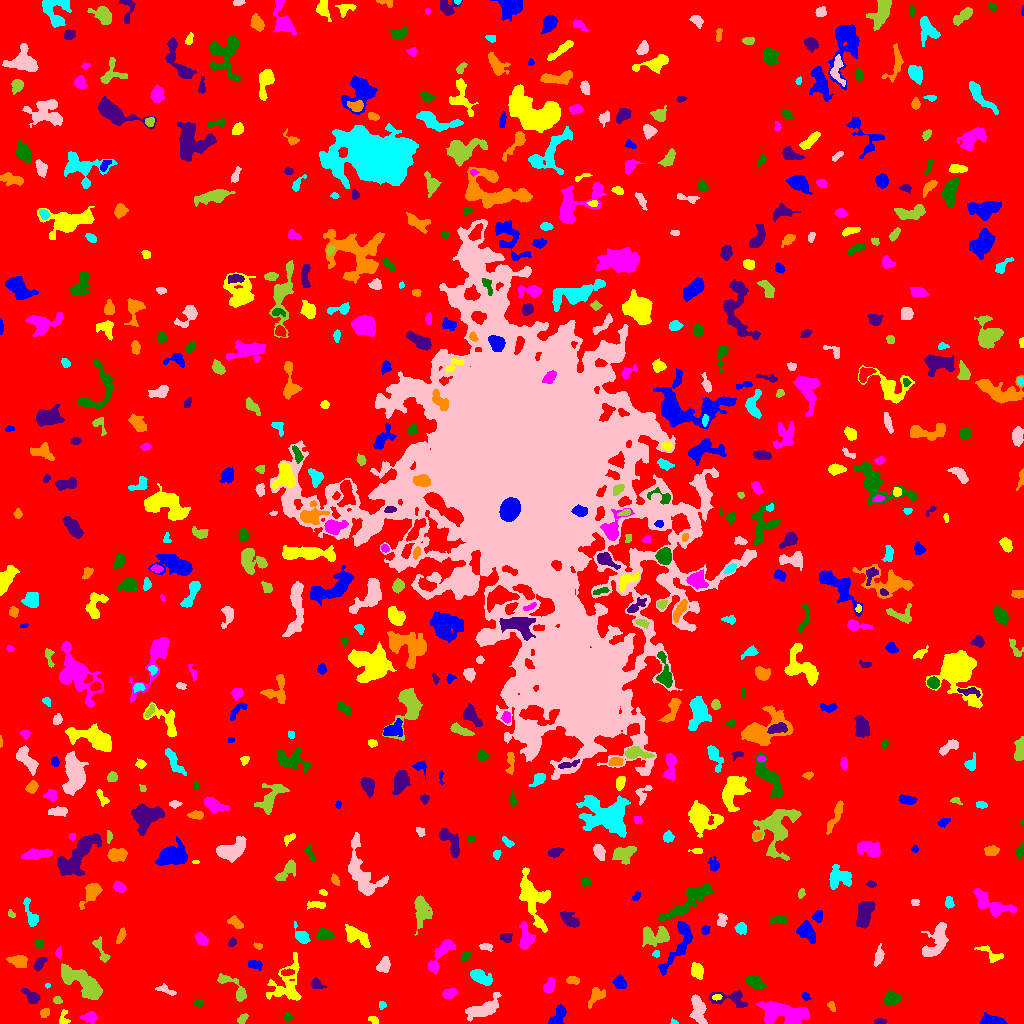

Source data for this figure (header and first rows):
ID, X, Y, A, B, theta, total_flux, mu_max, mu_median, mu_mean, R_fwhm, R_e, R10, R90, x_start, x_end, y_start, y_end, area, greylevel
0, 510, 508.2, 301.4, 297.1, 0.9607, 2017290, 15.0, 2.0, 2.478, 67.34, 235.2, 90.47, 380.3, 0, 1023, 0, 1023, 814154, 2.478
1, 992.4, 2.353, 5.225, 1.981, -0.07091, 2578, 38.0, 10.0, 12.76, 4.334, 3.827, 1.493, 6.18, 980, 1007, 0, 11, 202, 18.76
2, 373.8, 3.585, 2.406, 1.561, -0.5583, 118.0, 4.0, 1.0, 1.662, 3.338, 2.326, 0.7979, 3.868, 368, 378, 0, 7, 71, 8.662
3, 89.87, 6.402, 3.577, 2.423, 0.05468, 726.0, 12.0, 4.0, 4.872, 4.184, 3.568, 1.382, 5.863, 79, 97, 0, 12, 149, 9.872
4, 288, 6.391, 2.048, 1.975, 1.067, 197.0, 7.0, 3.0, 2.855, 2.706, 2.459, 0.7979, 3.949, 283, 292, 3, 12, 69, 9.855
5, 879.6, 1.847, 2.632, 1.409, -0.002261, 235.0, 8.0, 3.0, 3.456, 3.192, 2.394, 0.9772, 3.827, 874, 886, 0, 5, 68, 9.456
6, 44.58, 10.33, 2.451, 2.003, 0.7962, 180.0, 4.0, 2.0, 2.195, 4.26, 2.821, 1.128, 4.37, 40, 49, 6, 15, 82, 8.195
7, 674, 1.087, 1.654, 1.029, -0.2552, 92.0, 7.0, 2.0, 2.556, 2.034, 1.493, 0.5642, 2.394, 670, 678, 0, 6, 36, 9.556
8, 482.8, 14.03, 8.906, 3.607, 0.4488, 1348, 8.0, 3.0, 3.009, 7.181, 5.971, 2.326, 9.772, 465, 501, 2, 31, 448, 9.009
9, 241.7, 3.985, 2.685, 1.78, 0.7669, 271.0, 8.0, 3.0, 3.08, 3.338, 2.646, 0.9772, 4.297, 237, 248, 0, 10, 88, 9.08
10, 852.6, 3.843, 3.612, 2.025, 0.6036, 578.0, 9.0, 5.0, 4.777, 4.618, 3.432, 1.382, 5.202, 844, 859, 0, 10, 121, 10.78
11, 557.9, 7.328, 6.049, 2.702, 0.9877, 903.0, 10.0, 4.0, 4.105, 5.323, 4.514, 1.693, 7.092, 548, 566, 0, 19, 220, 10.1
12, 63.51, 4.705, 4.158, 2.456, 1.482, 261.0, 6.0, 2.0, 2.486, 3.909, 3.192, 1.128, 4.918, 59, 70, 0, 14, 105, 8.486
13, 782.4, 10.84, 13.73, 5.131, -0.1214, 3712, 10.0, 4.0, 4.663, 10.73, 8.992, 3.568, 14.1, 756, 809, 0, 22, 796, 9.663
14, 198.7, 20.58, 2.391, 1.703, -0.3036, 132.0, 4.0, 2.0, 2.095, 3.827, 2.523, 0.9772, 3.868, 194, 203, 17, 24, 63, 8.095
15, 730.4, 25.36, 10.22, 4.095, -0.0545, 1033, 9.0, 3.0, 3.218, 4.72, 5.202, 1.954, 8.482, 708, 747, 16, 33, 321, 9.218
16, 831.5, 17.14, 2.816, 1.584, -1.127, 119.0, 3.0, 2.0, 1.75, 3.568, 2.646, 0.9772, 4.107, 827, 835, 12, 22, 68, 7.75
17, 382.2, 18.44, 1.731, 1.587, -0.9659, 94.0, 4.0, 2.0, 1.679, 3.141, 2.111, 0.7979, 3.338, 379, 386, 14, 22, 56, 8.679
18, 697.7, 16.2, 7.659, 2.985, -1.358, 1163, 10.0, 3.0, 3.451, 5.47, 5.015, 1.954, 8.444, 689, 707, 0, 29, 337, 9.451
19, 57.1, 23.37, 2.192, 1.677, -0.3867, 167.0, 5.0, 3.0, 2.609, 3.241, 2.459, 0.9772, 3.827, 53, 62, 20, 27, 64, 8.609
20, 866.9, 21.75, 2.583, 2.126, -0.1767, 201.0, 5.0, 2.0, 2.258, 3.338, 2.821, 1.128, 4.478, 862, 874, 17, 27, 89, 8.258
21, 805.1, 27.44, 2.31, 1.723, -0.836, 148.0, 5.0, 2.0, 2.349, 2.877, 2.394, 0.7979, 3.868, 801, 811, 23, 31, 63, 8.349
22, 716.7, 26.25, 2.34, 1.471, 0.1412, 154.0, 5.0, 3.0, 2.8, 3.038, 2.394, 0.9772, 3.7, 712, 722, 23, 29, 55, 12.8
23, 449.1, 30.13, 3.321, 2.094, 0.2891, 397.0, 7.0, 3.0, 2.941, 4.26, 3.385, 1.382, 5.202, 442, 457, 25, 35, 135, 9.941
24, 890.9, 24.53, 3.46, 3.13, 0.1976, 1037, 13.0, 5.0, 5.134, 4.583, 4.146, 1.596, 6.628, 884, 900, 18, 33, 202, 11.13
25, 31.36, 26.6, 4.813, 2.384, -0.7247, 669.0, 10.0, 3.0, 3.845, 4.37, 3.742, 1.493, 6.129, 20, 40, 20, 35, 174, 9.845
26, 596, 27.6, 5.322, 3.088, 0.8836, 799.0, 8.0, 4.0, 3.975, 6.129, 4.652, 1.784, 7.024, 588, 605, 15, 36, 201, 8.975
27, 47.4, 37.9, 1.357, 1.114, 0.173, 67.0, 5.0, 2.0, 2.481, 1.954, 1.493, 0.5642, 2.394, 45, 50, 35, 40, 27, 9.481
28, 166.3, 33.52, 5.455, 1.933, -0.3896, 248.0, 4.0, 2.0, 2.05, 5.232, 3.568, 1.382, 5.499, 155, 176, 28, 40, 121, 9.05
29, 234.6, 34.97, 11.04, 3.158, -0.7584, 793.0, 9.0, 2.0, 2.894, 3.949, 4.82, 1.693, 7.899, 217, 246, 22, 50, 274, 8.894
30, 639.3, 29.69, 5.23, 3.618, -1.458, 1137, 15.0, 3.0, 4.291, 3.785, 4.297, 1.596, 7.291, 631, 649, 17, 47, 265, 10.29
31, 619.7, 40.87, 3.179, 2.602, -1.042, 606.0, 10.0, 4.0, 4.013, 4.297, 3.568, 1.382, 5.67, 612, 626, 35, 49, 151, 10.01
32, 286.8, 37.76, 11.64, 7.846, 1.247, 1505, 8.0, 2.0, 2.305, 6.333, 7.269, 2.706, 12.21, 266, 301, 23, 71, 653, 8.305
33, 549, 36.92, 3.219, 2.3, 1.076, 627.0, 13.0, 3.0, 4.354, 3.192, 3.241, 1.262, 5.528, 543, 554, 31, 46, 144, 10.35
34, 755.8, 40.46, 4.533, 2.519, -0.5051, 1036, 12.0, 4.0, 4.819, 5.109, 4.222, 1.693, 6.77, 745, 766, 34, 48, 215, 10.82
35, 316.2, 39.16, 3.123, 2.272, -0.5764, 172.0, 4.0, 2.0, 1.483, 4.406, 3.241, 1.128, 4.886, 311, 326, 35, 46, 116, 9.483
36, 572.7, 42.83, 3.303, 1.927, -0.06682, 252.0, 5.0, 3.0, 2.545, 4.37, 3.29, 1.262, 4.787, 566, 579, 39, 47, 99, 9.545
37, 481.2, 46.03, 6.065, 2.897, -0.5948, 751.0, 7.0, 3.0, 2.888, 5.499, 4.918, 1.954, 7.569, 470, 492, 38, 54, 260, 8.888
38, 384.1, 58.54, 3.723, 2.707, 1.06, 641.0, 9.0, 3.0, 3.705, 4.068, 3.909, 1.493, 6.333, 376, 390, 51, 67, 173, 9.705
39, 81.3, 41.35, 13.48, 4.5, -0.5928, 3107, 10.0, 4.0, 4.21, 10.09, 8.234, 3.241, 12.84, 61, 102, 24, 60, 738, 10.21
40, 287.1, 51.04, 3.351, 1.543, 0.12, 149.0, 3.0, 2.0, 1.795, 3.989, 2.932, 1.128, 4.514, 281, 294, 48, 55, 83, 10.8
41, 255.1, 59.12, 3.54, 1.881, -0.1507, 233.0, 4.0, 2.0, 1.91, 4.853, 3.241, 1.262, 4.951, 248, 262, 53, 63, 122, 8.91
42, 697.3, 52.37, 3.632, 2.717, -1.272, 941.0, 12.0, 5.0, 5.228, 4.82, 3.989, 1.596, 6.383, 691, 703, 44, 61, 180, 12.23
43, 441.6, 70.34, 11.09, 3.256, 0.96, 1448, 9.0, 4.0, 4.067, 6.58, 6.18, 2.394, 9.407, 428, 455, 49, 84, 356, 9.067
44, 465.8, 67.16, 2.635, 1.85, 0.639, 310.0, 7.0, 4.0, 3.875, 3.785, 2.821, 1.128, 4.334, 461, 471, 63, 71, 80, 9.875
45, 38.96, 59.18, 3.434, 1.953, 0.9945, 401.0, 10.0, 2.0, 3.133, 3.338, 3.038, 1.128, 5.046, 33, 47, 52, 66, 128, 11.13
46, 17.23, 62.73, 4.285, 2.621, -0.2147, 607.0, 9.0, 2.0, 2.961, 3.785, 3.949, 1.493, 6.699, 6, 27, 56, 68, 205, 8.961
47, 655.8, 69.53, 1.727, 1.452, 0.2814, 110.0, 5.0, 2.0, 2.245, 2.706, 1.954, 0.7979, 3.141, 652, 659, 66, 73, 49, 12.24
48, 879, 67.79, 4.131, 1.749, 1.385, 232.0, 5.0, 2.0, 1.578, 3.29, 3.241, 1.262, 5.202, 874, 884, 57, 80, 147, 8.578
49, 101.1, 72.3, 7.939, 2.182, -1.117, 357.0, 6.0, 2.0, 2.1, 4.184, 3.827, 1.382, 6.383, 92, 110, 61, 87, 170, 8.1
50, 557.9, 73.28, 4.532, 3.095, -0.3639, 593.0, 6.0, 3.0, 2.771, 5.89, 4.442, 1.693, 7.069, 548, 569, 66, 82, 214, 8.771
51, 680, 80.8, 15.03, 4.301, 1.135, 1699, 12.0, 3.0, 3.293, 5.14, 6.457, 2.326, 10.69, 658, 692, 48, 102, 516, 10.29
52, 991.7, 68.4, 7.042, 2.771, -0.5685, 526.0, 8.0, 2.5, 2.89, 4.334, 4.029, 1.382, 6.482, 974, 1003, 61, 78, 182, 8.89
53, 58.39, 70.25, 2.207, 1.548, -1.489, 126.0, 5.0, 2.0, 2.1, 2.326, 2.185, 0.7979, 3.785, 55, 61, 65, 77, 60, 10.1
54, 39.19, 79.68, 1.974, 1.633, -0.66, 145.0, 6.0, 2.0, 1.933, 2.932, 2.326, 0.7979, 3.613, 34, 44, 75, 84, 75, 8.933
55, 231.9, 80.88, 2.187, 1.701, 1.004, 162.0, 6.0, 2.0, 2.455, 3.038, 2.459, 0.9772, 3.827, 228, 236, 77, 86, 66, 8.455
56, 258.3, 77.31, 2.295, 1.488, -0.2949, 171.0, 6.0, 3.0, 3.226, 3.29, 2.326, 0.7979, 3.568, 253, 262, 74, 81, 53, 8.226
57, 301.9, 87.07, 4.505, 2.594, -0.928, 600.0, 9.0, 3.0, 3.315, 4.029, 3.868, 1.493, 6.333, 294, 310, 80, 102, 181, 9.315
58, 485.3, 76.65, 3.59, 1.801, -0.1491, 200.0, 4.0, 2.0, 2.247, 4.652, 3.09, 1.128, 4.583, 479, 492, 72, 80, 89, 8.247
59, 654.6, 87.24, 7.728, 4.147, 0.08982, 1483, 9.0, 4.0, 3.774, 6.676, 6.05, 2.394, 9.441, 642, 669, 77, 97, 393, 10.77
... 610 more rows
